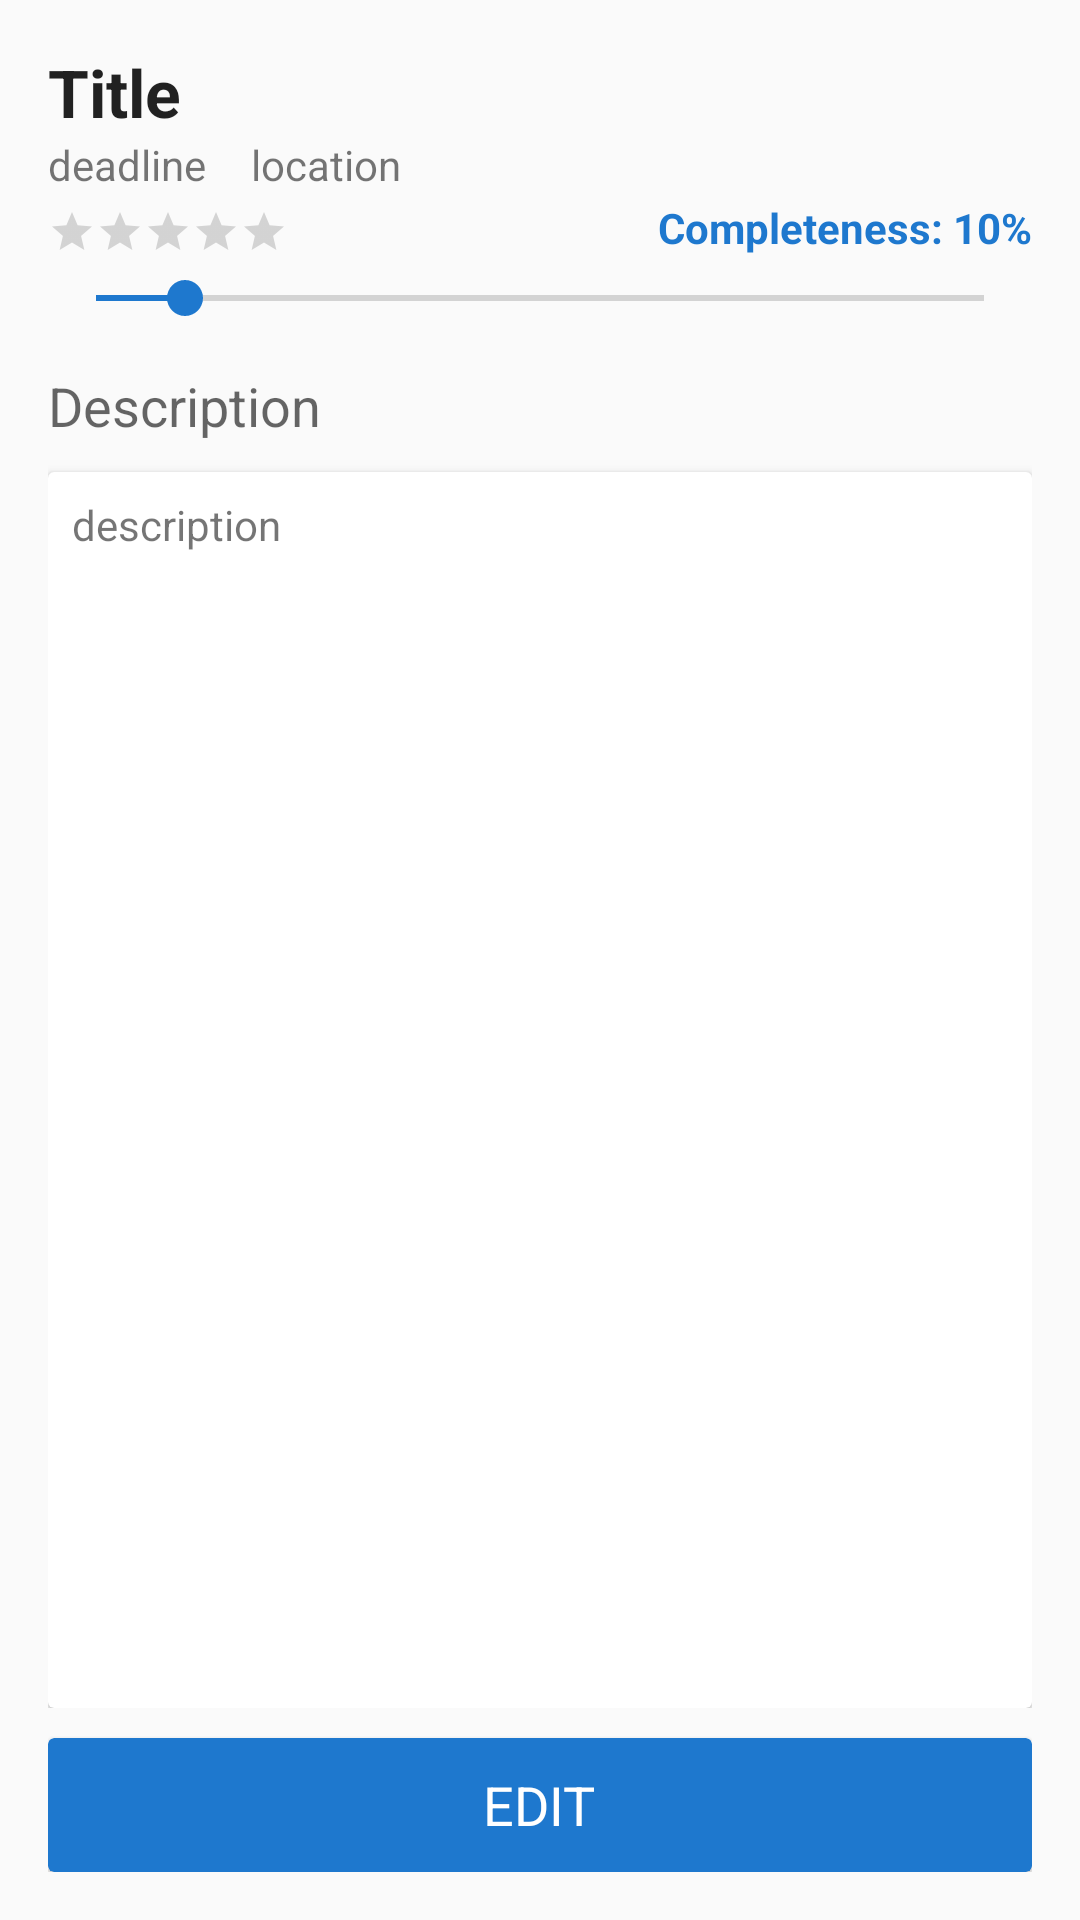

Here is an Android app screen rendered from its layout file. Give the layout XML and the strings, colors and styles it references.
<!-- AndroidManifest.xml: application theme AppTheme -->
<!-- res/layout/activity_view_task.xml -->
<?xml version="1.0" encoding="utf-8"?>
<LinearLayout xmlns:android="http://schemas.android.com/apk/res/android"
    android:layout_width="match_parent"
    android:layout_height="match_parent"
    android:orientation="vertical"
    android:padding="16dp">


    <RelativeLayout
        android:layout_width="wrap_content"
        android:layout_height="8dp"
        android:layout_weight="2"
        android:layout_marginBottom="10dp">

        <TextView
            android:id="@+id/view_task_title"
            android:layout_width="wrap_content"
            android:layout_height="wrap_content"
            android:text="Title"
            android:textAppearance="@style/TextAppearance.AppCompat.Large"
            android:textStyle="bold" />


        <TextView
            android:id="@+id/view_task_deadline"
            android:layout_width="wrap_content"
            android:layout_height="wrap_content"
            android:layout_below="@id/view_task_title"
            android:layout_marginRight="15dp"
            android:text="deadline" />

        <TextView
            android:id="@+id/view_task_location"
            android:layout_width="wrap_content"
            android:layout_height="wrap_content"
            android:layout_below="@id/view_task_title"
            android:layout_toRightOf="@id/view_task_deadline"
            android:text="location" />


        <RatingBar
            android:id="@+id/view_task_priority"
            style="?android:attr/ratingBarStyleSmall"
            android:layout_width="wrap_content"
            android:layout_height="wrap_content"
            android:layout_below="@id/view_task_location"
            android:layout_marginTop="5dp"
            android:numStars="5"
            android:saveEnabled="true"
            android:stepSize="1" />

        <TextView
            android:id="@+id/completeness_percentage"
            android:layout_width="wrap_content"
            android:layout_height="wrap_content"
            android:layout_alignParentEnd="true"
            android:text="Completeness: 10%"
            android:textStyle="bold"
            android:textColor="@color/colorPrimaryDark"
            android:layout_above="@id/view_task_completeness_slider"/>

        <SeekBar
            android:id="@+id/view_task_completeness_slider"
            android:layout_width="match_parent"
            android:layout_height="wrap_content"
            android:layout_below="@id/view_task_priority"
            android:layout_marginTop="5dp"
            android:progress="10" />
    </RelativeLayout>

    <RelativeLayout
        android:layout_width="wrap_content"
        android:layout_height="0dp"
        android:layout_weight="10">

        <TextView
            android:id="@+id/view_task_description_title"
            android:layout_width="wrap_content"
            android:layout_height="wrap_content"
            android:text="Description"
            android:textAppearance="@style/TextAppearance.AppCompat.Medium" />

        <androidx.cardview.widget.CardView
            android:layout_width="match_parent"
            android:layout_height="fill_parent"
            android:layout_below="@id/view_task_description_title"
            android:layout_marginTop="10dp">

            <TextView
                android:id="@+id/view_task_description"
                android:layout_width="wrap_content"
                android:layout_height="wrap_content"
                android:text="description"
                android:padding="8dp"/>

        </androidx.cardview.widget.CardView>

    </RelativeLayout>


    <androidx.cardview.widget.CardView
        android:id="@+id/edit_task_card"
        android:layout_width="match_parent"
        android:layout_height="0dp"
        android:layout_marginTop="10dp"
        android:layout_weight="1"
        android:backgroundTint="@color/colorPrimaryDark">

        <TextView
            android:layout_width="wrap_content"
            android:layout_height="wrap_content"
            android:layout_gravity="center"
            android:text="EDIT"
            android:textAppearance="@style/TextAppearance.AppCompat.Medium"
            android:textColor="#FFFFFF" />

    </androidx.cardview.widget.CardView>

</LinearLayout>
<!-- resources referenced by this layout -->
<resources>
  <color name="colorPrimaryDark">#1E78CE</color>
  <style name="AppTheme" parent="Theme.AppCompat.Light.DarkActionBar">
          
          <item name="colorPrimary">#2B97F2</item>
          <item name="colorPrimaryDark">#1E78CE</item>
          <item name="colorAccent">#1E78CE</item>
  
          parent="Theme.MaterialComponents.Light.NoActionBar"&gt;
          
          <item name="colorPrimary">@color/colorPrimary</item>
          <item name="colorPrimaryDark">@color/colorPrimaryDark</item>
          <item name="colorAccent">@color/colorAccent</item>
      </style>
  <color name="colorPrimary">#2B97F2</color>
  <color name="colorAccent">#D81B60</color>
</resources>
